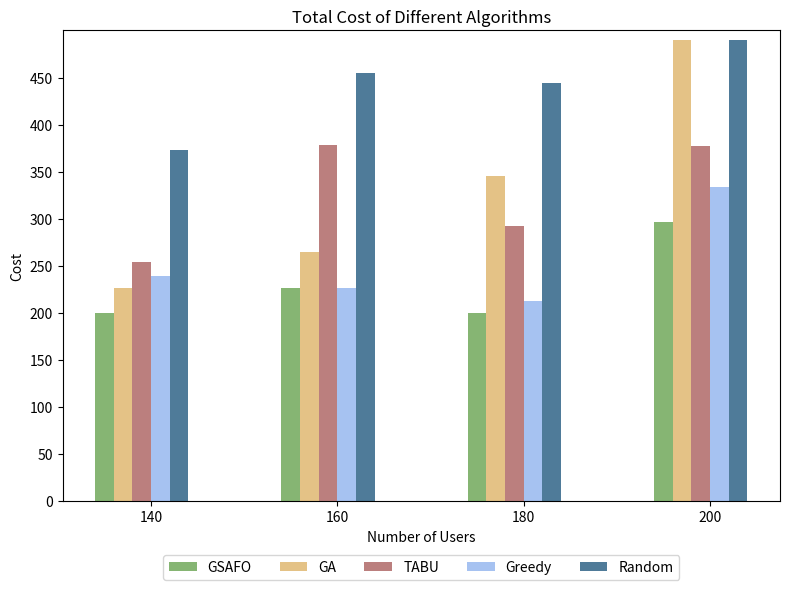

This figure's Python source:
import os
import numpy as np
import matplotlib.pyplot as plt

if __name__ == "__main__":

    # 输出结果文件夹
    output_folder = "simulation_results"
    os.makedirs(output_folder, exist_ok=True)

    # Example data
    execution_ratios = [140, 160, 180, 200]  # 修改横坐标为 140, 160, 180, 200
    costs = {
        # 'Gurobi': [241.38, 226.93, 214.28, 321.43],
        # 'GSAFO': [213.97, 214.22, 200.00, 271.67],
        'GSAFO': [200.00, 226.40, 200.00, 296.06],
        'GA': [226.05, 264.79, 345.68, 489.52],
        'TABU': [253.51, 378.35, 291.90, 377.03],
        'Greedy': [238.97, 225.85, 212.04, 333.76],
        'Random': [373.08, 454.84, 444.56, 489.66]
    }

    # Plotting the bar chart
    fig, ax = plt.subplots(figsize=(8, 6))

    bar_width = 0.1
    index = np.arange(len(execution_ratios))

    colors = ['#86b573', '#e4c286', '#bb7f7e', '#a6c2f1', '#4f7b99']  # Colors slightly darker

    for i, (label, cost) in enumerate(costs.items()):
        ax.bar(index + i * bar_width, cost, bar_width, label=label, color=colors[i])

    ax.set_xlabel('Number of Users')
    ax.set_ylabel('Cost')
    ax.set_title('Total Cost of Different Algorithms')

    # 设置横坐标标签为 140, 160, 180, 200
    ax.set_xticks(index + bar_width * 2.5)
    ax.set_xticklabels([f'{x}' for x in execution_ratios])

    # 设置纵坐标从0开始，每次增大0.05
    ax.set_ylim(0, 500)  # 设置纵坐标范围
    ax.set_yticks(np.arange(0, 500, 50))  # 设置纵坐标刻度

    # 调整图例位置，放置在图像下方
    ax.legend(loc='upper center', bbox_to_anchor=(0.5, -0.1), ncol=5)

    # 调整布局
    plt.tight_layout()
    # 保存图片到指定文件夹
    image_path = os.path.join(output_folder, 'Total_cost.png')
    plt.savefig(image_path, transparent=False)
    plt.show()

